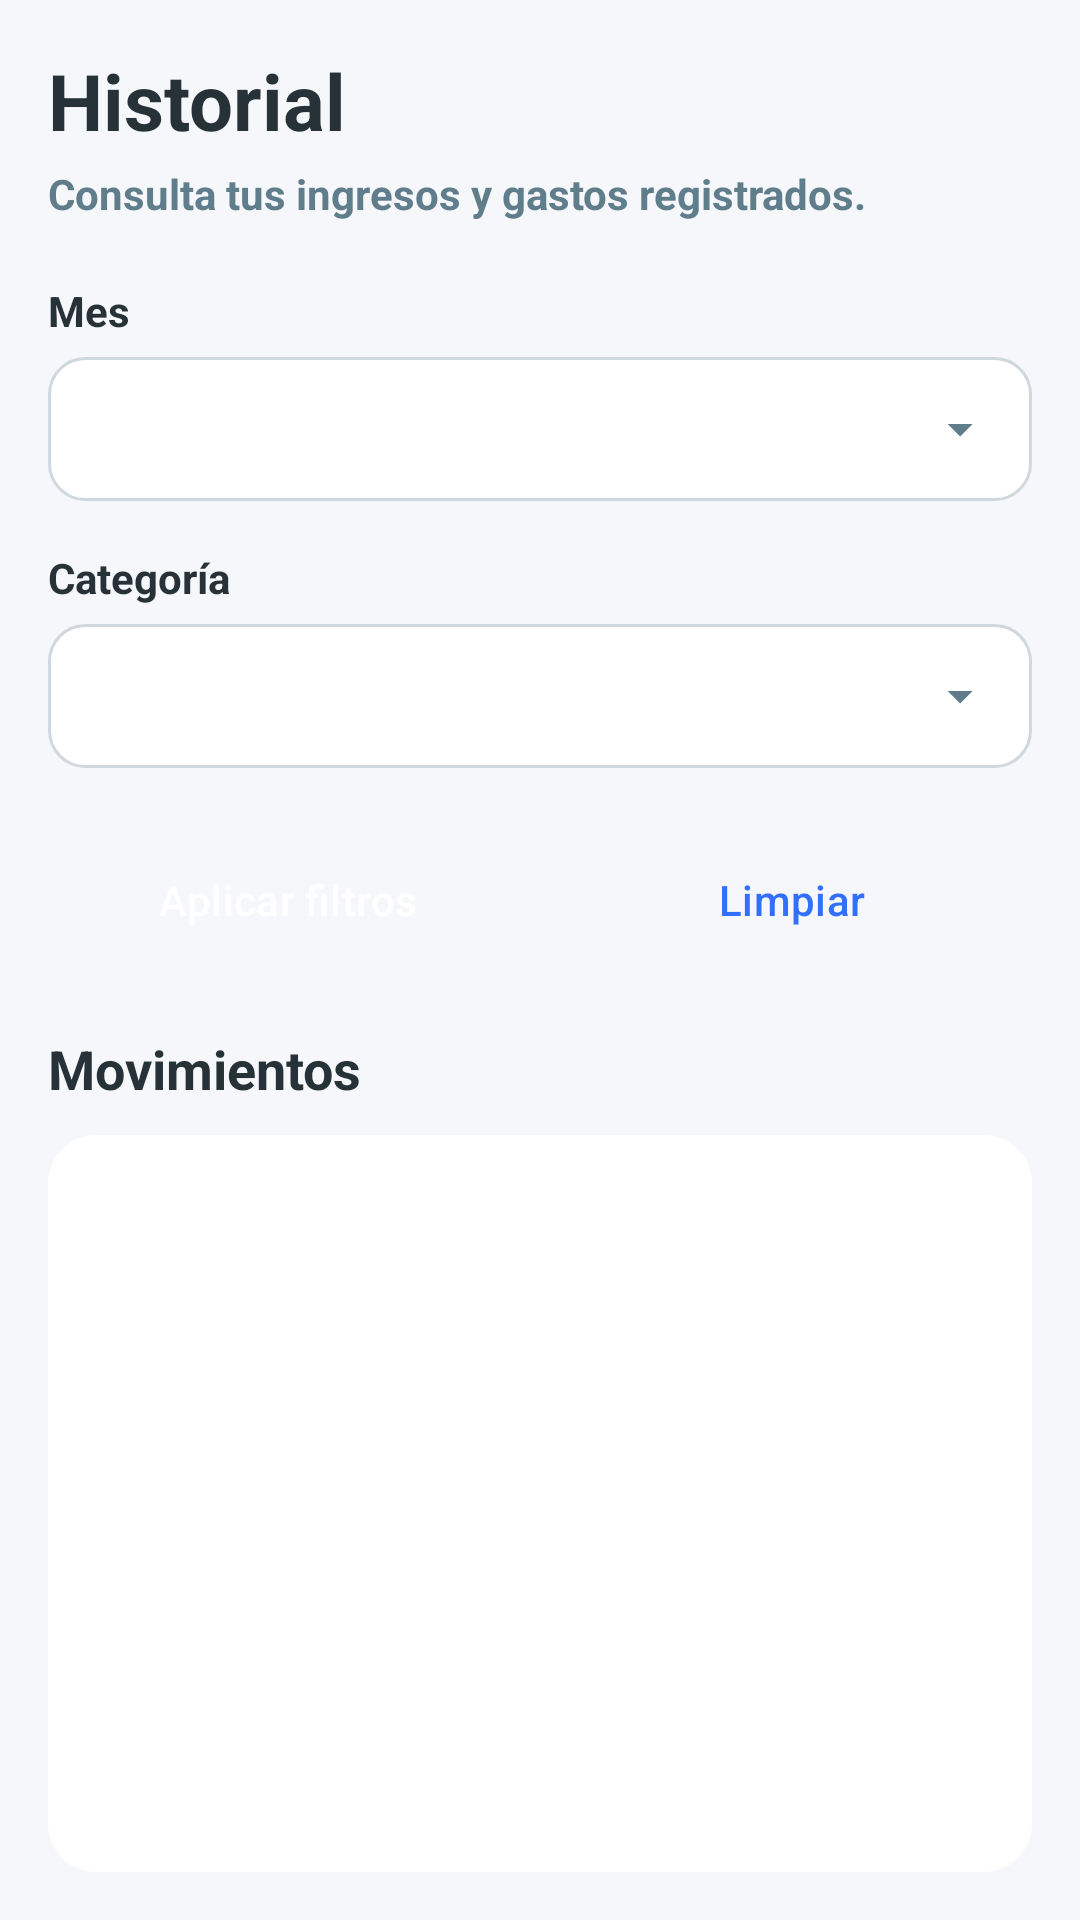

Produce the Android XML layout that renders to this screen, including the resource entries it uses.
<!-- AndroidManifest.xml: application theme Theme.SmartCash -->
<!-- res/layout/fragment_historial.xml -->
<?xml version="1.0" encoding="utf-8"?>
<LinearLayout
    xmlns:android="http://schemas.android.com/apk/res/android"
    android:layout_width="match_parent"
    android:layout_height="match_parent"
    android:orientation="vertical"
    android:padding="16dp"
    android:background="@color/smartcash_fondo">

    
    <TextView
        android:id="@+id/txtTituloHistorial"
        style="@style/Estilo"
        android:layout_width="match_parent"
        android:layout_height="wrap_content"
        android:text="@string/historial_titulo" />

    
    <TextView
        style="@style/Estilo.Secundario"
        android:layout_width="match_parent"
        android:layout_height="wrap_content"
        android:layout_marginTop="4dp"
        android:text="@string/historial_descripcion" />

    
    <TextView
        style="@style/Estilo.Etiqueta"
        android:layout_width="match_parent"
        android:layout_height="wrap_content"
        android:layout_marginTop="20dp"
        android:text="@string/historial_mes" />

    
    <Spinner
        android:id="@+id/spinnerMes"
        android:layout_width="match_parent"
        android:layout_height="48dp"
        android:layout_marginTop="6dp"
        android:background="@drawable/bg_spinner"
        android:contentDescription="@string/historial_mes" />

    
    <TextView
        style="@style/Estilo.Etiqueta"
        android:layout_width="match_parent"
        android:layout_height="wrap_content"
        android:layout_marginTop="16dp"
        android:text="@string/historial_categoria" />

    
    <Spinner
        android:id="@+id/spinnerCategoria"
        android:layout_width="match_parent"
        android:layout_height="48dp"
        android:layout_marginTop="6dp"
        android:background="@drawable/bg_spinner"
        android:contentDescription="@string/historial_categoria" />

    
    <LinearLayout
        android:layout_width="match_parent"
        android:layout_height="wrap_content"
        android:layout_marginTop="20dp"
        android:orientation="horizontal">

        <Button
            android:id="@+id/btnAplicarFiltros"
            style="@style/Estilo.Boton.Primario"
            android:layout_width="0dp"
            android:layout_height="wrap_content"
            android:layout_weight="1"
            android:layout_marginEnd="8dp"
            android:text="@string/historial_aplicar" />

        <Button
            android:id="@+id/btnLimpiarFiltros"
            style="@style/Estilo.Boton.Secundario"
            android:layout_width="0dp"
            android:layout_height="wrap_content"
            android:layout_weight="1"
            android:text="@string/historial_limpiar" />

    </LinearLayout>

    
    <TextView
        style="@style/Estilo.Subtitulo"
        android:layout_width="match_parent"
        android:layout_height="wrap_content"
        android:layout_marginTop="20dp"
        android:text="@string/historial_movimientos" />

    
    <FrameLayout
        android:layout_width="match_parent"
        android:layout_height="0dp"
        android:layout_weight="1"
        android:layout_marginTop="10dp"
        android:background="@drawable/bg_tarjeta">

        
        <ListView
            android:id="@+id/listaMovimientos"
            android:layout_width="match_parent"
            android:layout_height="match_parent"
            android:padding="4dp"
            android:divider="@color/smartcash_divisor"
            android:dividerHeight="1dp" />

        
        <TextView
            android:id="@+id/txtSinResultados"
            style="@style/Estilo.Secundario"
            android:layout_width="match_parent"
            android:layout_height="match_parent"
            android:gravity="center"
            android:padding="16dp"
            android:text="@string/historial_sin_resultados"
            android:visibility="gone" />

    </FrameLayout>

</LinearLayout>
<!-- resources referenced by this layout -->
<resources>
  <color name="smartcash_divisor">#CFD8DC</color>
  <color name="smartcash_fondo">#F5F7FA</color>
  <!-- drawable bg_spinner (drawable) -->
  <?xml version="1.0" encoding="utf-8"?>
  <layer-list xmlns:android="http://schemas.android.com/apk/res/android">
      <item>
          <shape>
              <solid android:color="@color/smartcash_superficie" />
              <stroke android:width="1dp" android:color="@color/smartcash_divisor" />
              <corners android:radius="12dp" />
          </shape>
      </item>
      <item
          android:width="20dp"
          android:height="20dp"
          android:right="14dp"
          android:gravity="center_vertical|end"
          android:drawable="@drawable/ic_flecha_abajo" />
  </layer-list>
  <!-- drawable bg_tarjeta (drawable) -->
  <?xml version="1.0" encoding="utf-8"?>
  <shape xmlns:android="http://schemas.android.com/apk/res/android">
      <solid android:color="@color/smartcash_superficie" />
      <corners android:radius="16dp" />
  </shape>
  <string name="historial_aplicar">Aplicar filtros</string>
  <string name="historial_categoria">Categoría</string>
  <string name="historial_descripcion">Consulta tus ingresos y gastos registrados.</string>
  <string name="historial_limpiar">Limpiar</string>
  <string name="historial_mes">Mes</string>
  <string name="historial_movimientos">Movimientos</string>
  <string name="historial_sin_resultados">No se encontraron resultados.</string>
  <string name="historial_titulo">Historial</string>
  <style name="Estilo">
          <item name="android:textSize">26sp</item>
          <item name="android:textStyle">bold</item>
          <item name="android:textColor">@color/smartcash_texto_principal</item>
      </style>
  <style name="Estilo.Boton.Primario" parent="Widget.Material3.Button">
          <item name="android:backgroundTint">@color/smartcash_primario</item>
          <item name="android:textColor">@color/white</item>
      </style>
  <style name="Estilo.Boton.Secundario" parent="Widget.Material3.Button.OutlinedButton">
          <item name="android:textColor">@color/smartcash_primario</item>
          <item name="strokeColor">@color/smartcash_primario</item>
      </style>
  <style name="Estilo.Etiqueta">
          <item name="android:textSize">14sp</item>
          <item name="android:textStyle">bold</item>
          <item name="android:textColor">@color/smartcash_texto_principal</item>
      </style>
  <style name="Estilo.Secundario">
          <item name="android:textSize">14sp</item>
          <item name="android:textColor">@color/smartcash_texto_secundario</item>
      </style>
  <style name="Estilo.Subtitulo">
          <item name="android:textSize">18sp</item>
          <item name="android:textStyle">bold</item>
          <item name="android:textColor">@color/smartcash_texto_principal</item>
      </style>
  <style name="Theme.SmartCash" parent="Base.Theme.SmartCash" />
  <color name="smartcash_superficie">#FFFFFF</color>
  <!-- drawable ic_flecha_abajo (drawable) -->
  <?xml version="1.0" encoding="utf-8"?>
  <vector xmlns:android="http://schemas.android.com/apk/res/android"
      android:width="24dp"
      android:height="24dp"
      android:viewportWidth="24"
      android:viewportHeight="24">
      <path
          android:fillColor="@color/smartcash_texto_secundario"
          android:pathData="M7,10l5,5 5,-5z" />
  </vector>
  <color name="smartcash_texto_principal">#263238</color>
  <color name="smartcash_primario">#336FFF</color>
  <color name="white">#FFFFFFFF</color>
  <color name="smartcash_texto_secundario">#607D8B</color>
  <color name="smartcash_primario_fondo">#E7EDFF</color>
  <color name="smartcash_pista">#90A4AE</color>
</resources>
